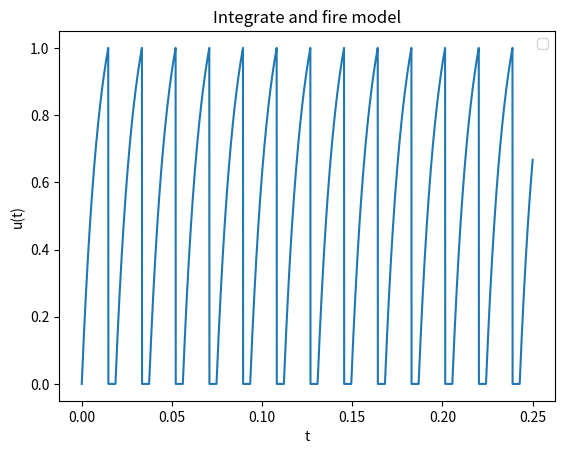
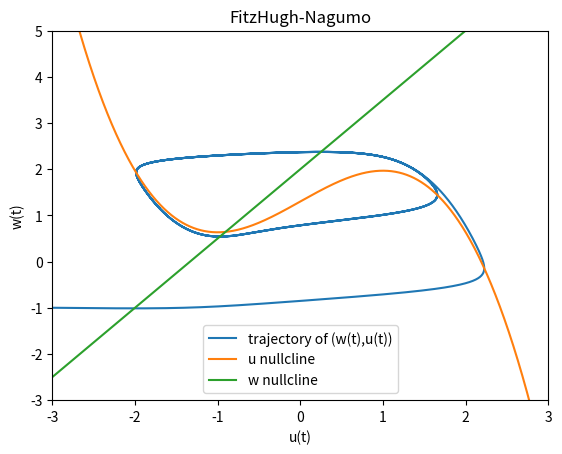
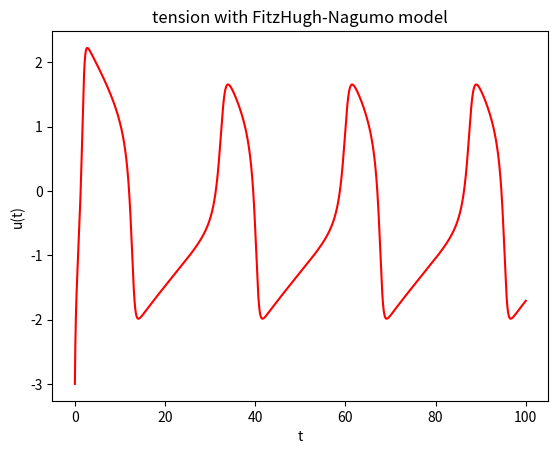

Python code for these plots, in order: (Note: this script raises an exception after producing the figures.)
import numpy as np
import matplotlib.pyplot as plt
##common variables
#initial starting time, total time of the simulation, size of the grid
t0 = 0
N = 10000


#current flowing through the neuron
def I(t):
    return 1.3

##Integrate and fire model

Ti = 0.25
#size of time incrementation
dti = Ti/N

#constants and parameters
R = 1
C = 0.01
tm = R*C
#threshold
thr = 1.0
#tension t=0
u0 = 0.0
#tension reset
ur = 0.0
#absolute refractory period
dabs = 0.004



#right hand side of the eq
def F(t,u,I):
    return -1/tm*u + 1/C*I(t)







def Eulerintfire():
    spikes = np.empty(0)
    #translation of abs refr per in dti iterations
    l = int(dabs/dti)
    #variable I use in the loop
    k = 1
    tk = t0
    u = np.zeros(N)
    u[0] = u0

    while k < N:

        tk = t0 + k*dti

        if u[k-1] > thr:

            for m in range(l):
                u[k] = ur

            spikes = np.append(spikes,tk)
            k = k+l

        else :
            u[k] = u[k-1] + dti*F(tk + dti/2,u[k-1] + dti/2*F(tk,u[k-1],I),I)
            k = k+1

    return u, spikes



#tension plot

u, spikes = Eulerintfire()
timei = np.linspace(0,Ti,N)

fig = plt.figure(1)
plt.clf()
plt.plot(timei, u)
#plt.scatter(spikes, thr*np.ones(len(spikes)), color = "purple", label = "spikes") #useless but pretty
plt.title("Integrate and fire model")
plt.ylabel("u(t)")
plt.xlabel("t")
plt.legend()
plt.show()

##FitzHugh-Nagumo model
Tf = 100           #ms
#size of time incrementation
dtf = Tf/N
eps = 0.1
b0 = 2
b1 = 1.5

#U = (u,w)
def G(t,U,I):
    return np.array([U[0]-1/3*U[0]**3-U[1]+I(t),eps*(b0 + b1*U[0] - U[1])])

def RK2fitznag(u0,w0):
    spikes = np.empty(0)
    U = np.zeros((2,N))
    U[:,0] = np.array([u0,w0])

    for k in range(1,N):
        tk = t0 + k*dtf

        U[:,k] = U[:,k-1] + dtf*G(tk + dtf/2, U[:,k-1] + dtf/2*G(tk,U[:,k-1],I),I)

    for k in range(1,N-1):
        if U[0,k] == max([U[0,k-1],U[0,k],U[0,k+1]]):
            spikes = np.append(spikes,t0 + k*dtf)

    return U, spikes

U, spikesnagu = RK2fitznag(-3,-1)


fig2 = plt.figure(2)
plt.clf()

#plot of the curve
#NB : un cycle veut dire qu'on a une période régulière de tension, i.e. le neurone tire de façon régulière
plt.plot(U[0,:],U[1,:], label = "trajectory of (w(t),u(t))")
plt.xlabel("u(t)")
plt.xlim([-3,3])
plt.ylabel("w(t)")
plt.ylim([-3,5])
plt.title("FitzHugh-Nagumo")

x = np.linspace(-3,3,N)
plt.plot(x,x - 1/3*x**3 + I(0), label = "u nullcline")
plt.plot(x,b0 + b1*x, label = "w nullcline")

plt.legend()
plt.show()


#plot of the tension
timef = np.linspace(0,Tf,N)

fig4 = plt.figure(4)
plt.clf()
plt.plot(timef, U[0,:], color = 'red')
plt.title("tension with FitzHugh-Nagumo model")
plt.xlabel("t")
plt.ylabel("u(t)")
plt.show()




##firing rate function and plot


rate_window = 0.25
#translation of rate_window in terms of dt iterations
l = int(rate_window/dti)


def rate(rate_window,T,t0,N,spikes):
    rate = np.zeros(N-l)
    dt = T/N

    for m in range(N-l):
        rate[m] = np.count_nonzero((spikes > t0 + m*dt)*(spikes < t0 + (m+l)*dt))/rate_window

    tspikes = np.linspace(t0,t0 + (N-l)*dt, N-l)

    return tspikes, rate


u, spikesintf = RK2intfire()


fig3 = plt.figure(3)
plt.clf()
plt.plot(rate(rate_window,Ti,t0,N,spikesintf)[0], rate(rate_window,Ti,t0,N,spikesintf)[1])
plt.xlabel("time in ms")
plt.ylabel("firing rate in Hz")
plt.title("firing rate")
plt.show()




























